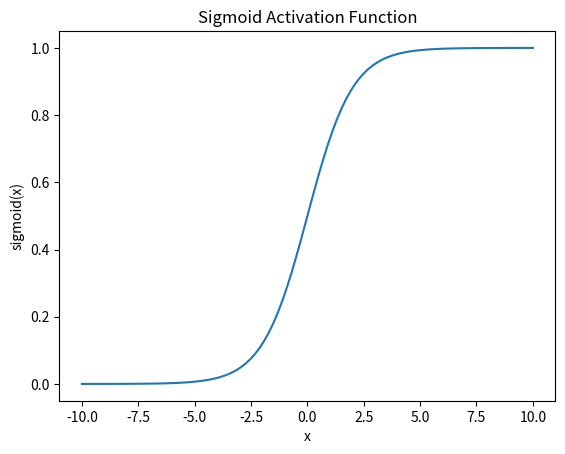

The matplotlib source for this figure:
import numpy as np
import matplotlib.pyplot as plt
def sigmoid(x):
    return 1 / (1 + np.exp(-x))
# Generate x values from -10 to 10
x = np.linspace(-10, 10, 100)
# Calculate sigmoid function values for x
y = sigmoid(x)
# Plot sigmoid function
plt.plot(x, y)
plt.title('Sigmoid Activation Function')
plt.xlabel('x')
plt.ylabel('sigmoid(x)')
plt.show()
